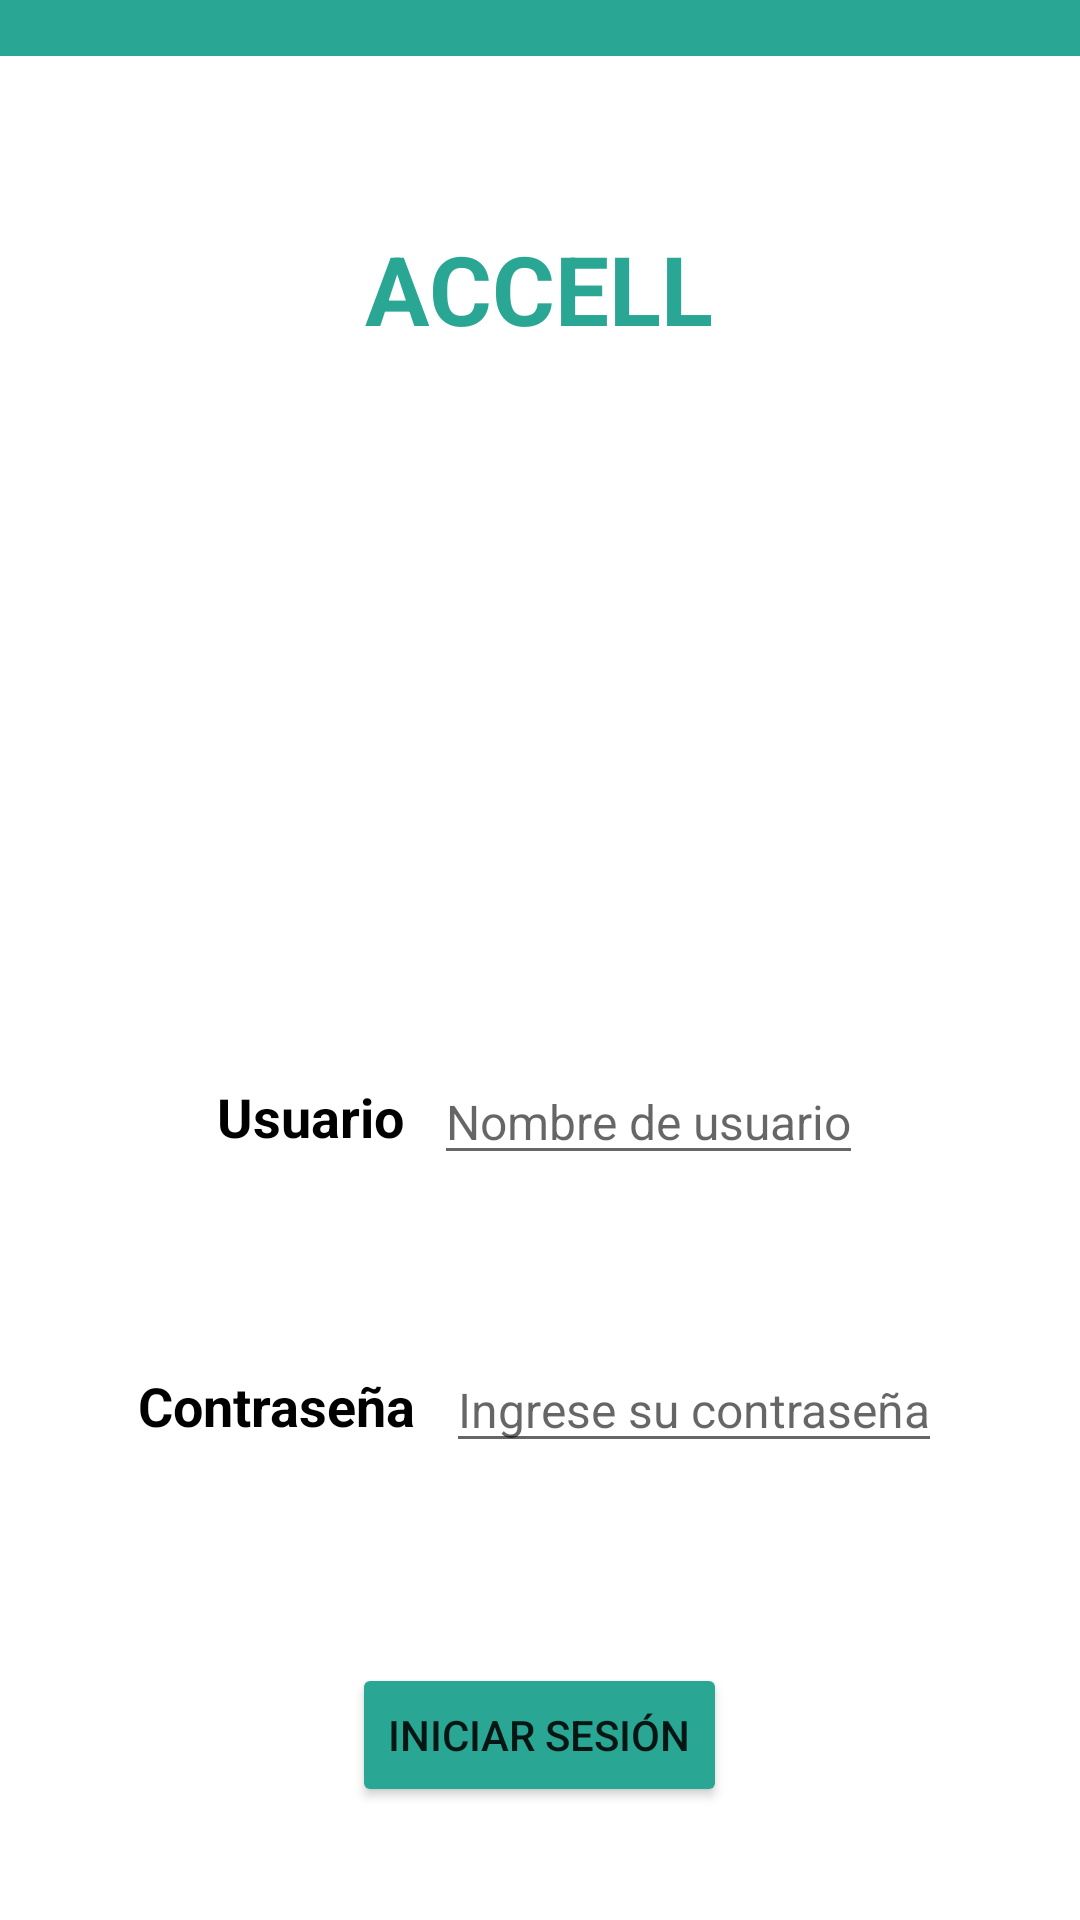

The Android layout XML behind this screen, and the referenced resources:
<!-- AndroidManifest.xml: application theme Theme.AccellMobileApp -->
<!-- res/layout/activity_sign_in.xml -->
<?xml version="1.0" encoding="utf-8"?>
<LinearLayout xmlns:android="http://schemas.android.com/apk/res/android"
    xmlns:app="http://schemas.android.com/apk/res-auto"
    xmlns:tools="http://schemas.android.com/tools"
    android:layout_width="match_parent"
    android:layout_height="match_parent"
    android:orientation="vertical"
    tools:context=".AddTourActivity">

    //Navigation bar layout
    <LinearLayout
        android:layout_weight="0.5"
        android:layout_width="match_parent"
        android:layout_height="wrap_content"
        android:orientation="horizontal"
        android:layout_gravity="center"
        android:gravity="start"
        android:background="@color/primary_color">

        <ImageView
            android:id="@+id/signInHomeBtn"
            android:layout_width="wrap_content"
            android:layout_height="wrap_content"
            android:layout_gravity="center"
            android:src="@drawable/ic_baseline_home_24"/>
    </LinearLayout>

    //Tittle layout
    <LinearLayout
        android:layout_weight="3"
        android:layout_width="match_parent"
        android:layout_height="wrap_content"
        android:orientation="horizontal"
        android:layout_gravity="center"
        android:gravity="center">

        <TextView
            android:id="@+id/signInTittleLbl"
            android:layout_width="wrap_content"
            android:layout_height="wrap_content"
            android:text="ACCELL"
            android:textStyle="bold"
            android:textSize="32dp"
            android:textColor="@color/primary_color"/>
    </LinearLayout>

    ///Sign up image Layout
    <LinearLayout
        android:layout_weight="4"
        android:layout_width="match_parent"
        android:layout_height="wrap_content"
        android:orientation="horizontal"
        android:layout_gravity="center"
        android:gravity="center">

        <ImageView
            android:layout_width="match_parent"
            android:layout_height="wrap_content"
            android:text="ACCELL"
            android:src="@mipmap/ic_launcher_round"/>
    </LinearLayout>

    //User name layout
    <LinearLayout
        android:layout_weight="1"
        android:layout_width="match_parent"
        android:layout_height="wrap_content"
        android:orientation="horizontal"
        android:layout_gravity="center"
        android:gravity="center"
        android:padding="10dp">

        <TextView
            android:id="@+id/SignInUserNameLbl"
            android:layout_width="wrap_content"
            android:layout_height="wrap_content"
            android:text="Usuario"
            android:textStyle="bold"
            android:textSize="18dp"
            android:textColor="@color/black"
            android:layout_marginRight="10dp"/>

        <EditText
            android:id="@+id/singInUserNameTxt"
            android:layout_width="wrap_content"
            android:layout_height="wrap_content"
            android:inputType="text"
            android:hint="Nombre de usuario"
            android:textSize="16dp" />
    </LinearLayout>

    //Sign in password layout
    <LinearLayout
        android:layout_weight="1"
        android:layout_width="match_parent"
        android:layout_height="wrap_content"
        android:orientation="horizontal"
        android:layout_gravity="center"
        android:gravity="center"
        android:padding="10dp">

        <TextView
            android:id="@+id/signInPasswordLbl"
            android:layout_width="wrap_content"
            android:layout_height="wrap_content"
            android:text="Contraseña"
            android:textStyle="bold"
            android:textSize="18dp"
            android:textColor="@color/black"
            android:layout_marginRight="10dp"/>

        <EditText
            android:id="@+id/signInPasswordTxt"
            android:layout_width="wrap_content"
            android:layout_height="wrap_content"
            android:hint="Ingrese su contraseña"
            android:textSize="16dp" />
    </LinearLayout>

    //Sign in layout
    <LinearLayout
        android:layout_weight="2"
        android:layout_width="match_parent"
        android:layout_height="wrap_content"
        android:orientation="horizontal"
        android:layout_gravity="center"
        android:gravity="center">

        <Button
            android:id="@+id/signInBtn"
            android:layout_width="wrap_content"
            android:layout_height="wrap_content"
            android:text="Iniciar Sesión"
            android:backgroundTint="@color/primary_color"/>
    </LinearLayout>
</LinearLayout>
<!-- resources referenced by this layout -->
<resources>
  <color name="black">#FF000000</color>
  <color name="primary_color">#2AA694</color>
  <style name="Theme.AccellMobileApp" parent="Theme.MaterialComponents.DayNight.DarkActionBar">
          
          <item name="colorPrimary">@color/purple_500</item>
          <item name="colorPrimaryVariant">@color/purple_700</item>
          <item name="colorOnPrimary">@color/white</item>
          
          <item name="colorSecondary">@color/teal_200</item>
          <item name="colorSecondaryVariant">@color/teal_700</item>
          <item name="colorOnSecondary">@color/black</item>
          
          <item name="android:statusBarColor" tools:targetApi="l">?attr/colorPrimaryVariant</item>
          
      </style>
  <color name="purple_500">#FF6200EE</color>
  <color name="purple_700">#FF3700B3</color>
  <color name="white">#FFFFFFFF</color>
      //App colors
  <color name="teal_200">#FF03DAC5</color>
  <color name="teal_700">#FF018786</color>
</resources>
